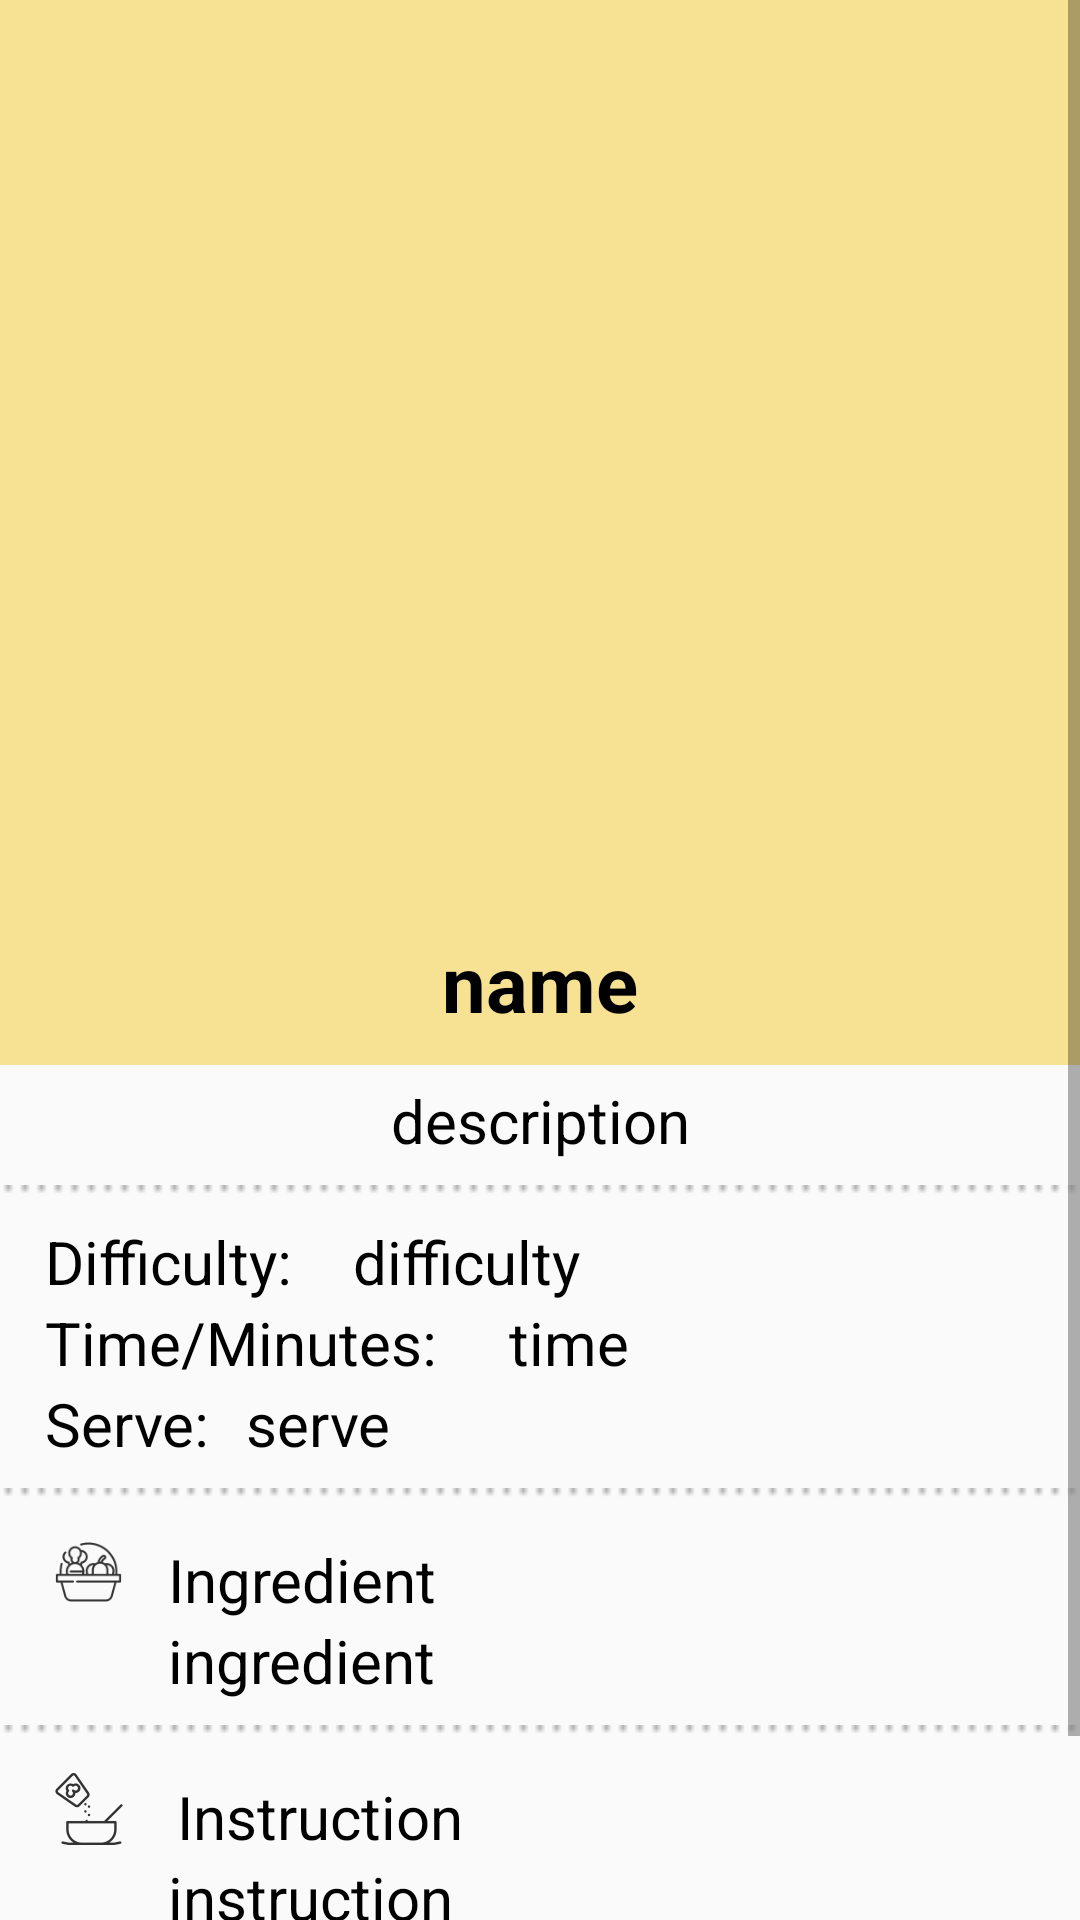

Android layout source for this screen:
<!-- AndroidManifest.xml: application theme AppTheme -->
<!-- res/layout/activity_recipe.xml -->
<?xml version="1.0" encoding="utf-8"?>
<android.support.constraint.ConstraintLayout xmlns:android="http://schemas.android.com/apk/res/android"
    xmlns:app="http://schemas.android.com/apk/res-auto"
    xmlns:tools="http://schemas.android.com/tools"
    android:layout_width="match_parent"
    android:layout_height="match_parent">

    <ScrollView
        android:id="@+id/scrollView"
        android:layout_width="0dp"
        android:layout_height="0dp"
        app:layout_constraintBottom_toBottomOf="parent"
        app:layout_constraintEnd_toEndOf="parent"
        app:layout_constraintStart_toStartOf="parent"
        app:layout_constraintTop_toTopOf="parent">

        <LinearLayout
            android:layout_width="match_parent"
            android:layout_height="wrap_content"
            android:orientation="vertical">

            <ImageView
                android:id="@+id/recipe_image"
                android:layout_width="match_parent"
                android:layout_height="300dp"
                android:layout_gravity="center"
                android:layout_weight="1"
                android:background="@color/yellow"
                android:cropToPadding="false"
                android:paddingBottom="10dp"
                android:paddingTop="10dp"
                android:scaleType="centerCrop"
                tools:layout_editor_absoluteX="8dp"
                tools:layout_editor_absoluteY="235dp" />

            <LinearLayout
                android:layout_width="match_parent"
                android:layout_height="match_parent"
                android:orientation="horizontal"
                android:background="@color/yellow">

                <TextView
                    android:id="@+id/recipe_name"
                    android:layout_width="match_parent"
                    android:layout_height="match_parent"
                    android:layout_weight="1"
                    android:gravity="center"
                    android:padding="10dp"
                    android:text="@string/recipe_name"
                    android:textColor="@color/black"
                    android:textSize="26dp"
                    android:textStyle="bold" />

            </LinearLayout>

            <Space
                android:layout_width="match_parent"
                android:layout_height="5dp"
                android:layout_weight="1" />

            <TextView
                android:id="@+id/recipe_description"
                android:layout_width="match_parent"
                android:layout_height="wrap_content"
                android:layout_marginLeft="15dp"
                android:layout_marginRight="15dp"
                android:text="@string/recipe_description"
                android:textColor="@color/black"
                android:textSize="20dp"
                android:gravity="center"/>

            <ImageView
                android:layout_width="match_parent"
                android:layout_height="20dp"
                android:layout_weight="1"
                android:src="@drawable/line" />

            <LinearLayout
                android:layout_width="match_parent"
                android:layout_height="match_parent"
                android:layout_weight="1"
                android:orientation="horizontal">

                <TextView
                    android:id="@+id/difficul"
                    android:layout_width="200dp"
                    android:layout_height="match_parent"
                    android:layout_marginLeft="15dp"
                    android:layout_weight="1"
                    android:text="Difficulty:"
                    android:textColor="@color/black"
                    android:textSize="20dp" />

                <TextView
                    android:id="@+id/recipe_difficulty"
                    android:layout_width="match_parent"
                    android:layout_height="wrap_content"
                    android:layout_marginLeft="10dp"
                    android:layout_marginRight="15dp"
                    android:layout_weight="1"
                    android:text="@string/recipe_difficulty"
                    android:textColor="@color/black"
                    android:textSize="20dp" />
            </LinearLayout>

            <LinearLayout
                android:layout_width="match_parent"
                android:layout_height="wrap_content"
                android:layout_weight="1"
                android:orientation="horizontal">

                <TextView
                    android:id="@+id/timemin"
                    android:layout_width="304dp"
                    android:layout_height="match_parent"
                    android:layout_marginLeft="15dp"
                    android:layout_weight="1"
                    android:text="Time/Minutes:"
                    android:textColor="@color/black"
                    android:textSize="20dp" />

                <TextView
                    android:id="@+id/recipe_time"
                    android:layout_width="match_parent"
                    android:layout_height="wrap_content"
                    android:layout_marginLeft="10dp"
                    android:layout_marginRight="10dp"
                    android:layout_weight="1"
                    android:text="@string/recipe_time"
                    android:textColor="@color/black"
                    android:textSize="20dp" />
            </LinearLayout>

            <LinearLayout
                android:layout_width="match_parent"
                android:layout_height="match_parent"
                android:layout_weight="1"
                android:orientation="horizontal">

                <TextView
                    android:id="@+id/textView5"
                    android:layout_width="129dp"
                    android:layout_height="match_parent"
                    android:layout_marginLeft="15dp"
                    android:layout_weight="1"
                    android:text="Serve:"
                    android:textColor="@color/black"
                    android:textSize="20dp" />

                <TextView
                    android:id="@+id/recipe_serve"
                    android:layout_width="match_parent"
                    android:layout_height="wrap_content"
                    android:layout_marginLeft="10dp"
                    android:layout_marginRight="15dp"
                    android:layout_weight="1"
                    android:text="@string/recipe_serve"
                    android:textColor="@color/black"
                    android:textSize="20dp" />
            </LinearLayout>

            <ImageView
                android:layout_width="match_parent"
                android:layout_height="20dp"
                android:layout_weight="1"
                android:src="@drawable/line" />

            <LinearLayout
                android:layout_width="match_parent"
                android:layout_height="match_parent"
                android:layout_weight="1"
                android:orientation="horizontal">

                <ImageView
                    android:id="@+id/imageView3"
                    android:layout_width="73dp"
                    android:layout_height="wrap_content"
                    android:layout_marginLeft="15dp"
                    android:layout_weight="1"
                    app:srcCompat="@drawable/ic_action_ingredient" />

                <TextView
                    android:id="@+id/textView6"
                    android:layout_width="match_parent"
                    android:layout_height="wrap_content"
                    android:layout_marginLeft="2dp"
                    android:layout_marginTop="5dp"
                    android:layout_weight="1"
                    android:paddingLeft="10dp"
                    android:text="Ingredient"
                    android:textColor="@color/black"
                    android:textSize="20dp" />

            </LinearLayout>

            <TextView
                android:id="@+id/recipe_ingredient"
                android:layout_width="match_parent"
                android:layout_height="wrap_content"
                android:layout_marginLeft="15dp"
                android:layout_marginRight="15dp"
                android:layout_weight="1"
                android:paddingLeft="41dp"
                android:text="@string/recipe_ingredient"
                android:textColor="@color/black"
                android:textSize="20dp" />

            <ImageView
                android:layout_width="match_parent"
                android:layout_height="20dp"
                android:layout_weight="1"
                android:src="@drawable/line" />

            <LinearLayout
                android:layout_width="match_parent"
                android:layout_height="wrap_content"
                android:orientation="horizontal">

                <ImageView
                    android:id="@+id/imageView2"
                    android:layout_width="73dp"
                    android:layout_height="wrap_content"
                    android:layout_marginLeft="15dp"
                    android:layout_weight="1"
                    android:scaleType="centerCrop"
                    app:srcCompat="@drawable/ic_action_instuction" />

                <TextView
                    android:id="@+id/textView7"
                    android:layout_width="match_parent"
                    android:layout_height="match_parent"
                    android:layout_marginLeft="15dp"
                    android:layout_marginRight="15dp"
                    android:layout_marginTop="5dp"
                    android:layout_weight="1"
                    android:text="Instruction"
                    android:textColor="@color/black"
                    android:textSize="20dp" />
            </LinearLayout>

            <TextView
                android:id="@+id/recipe_instruction"
                android:layout_width="match_parent"
                android:layout_height="wrap_content"
                android:layout_marginLeft="15dp"
                android:layout_marginRight="15dp"
                android:layout_weight="1"
                android:paddingLeft="41dp"
                android:text="@string/recipe_instruction"
                android:textColor="@color/black"
                android:textSize="20dp" />

            <ImageView
                android:layout_width="match_parent"
                android:layout_height="20dp"
                android:layout_weight="1"
                android:src="@drawable/line" />

            <LinearLayout
                android:layout_width="match_parent"
                android:layout_height="wrap_content"
                android:layout_weight="1"
                android:orientation="horizontal">

                <TextView
                    android:id="@+id/textView8"
                    android:layout_width="187dp"
                    android:layout_height="wrap_content"
                    android:layout_marginLeft="15dp"
                    android:layout_weight="1"
                    android:text="Category:"
                    android:textColor="@color/black"
                    android:textSize="20dp" />

                <TextView
                    android:id="@+id/recipe_category"
                    android:layout_width="match_parent"
                    android:layout_height="wrap_content"
                    android:layout_marginLeft="10dp"
                    android:layout_marginRight="15dp"
                    android:layout_weight="1"
                    android:text="@string/recipe_category"
                    android:textColor="@color/black"
                    android:textSize="20dp" />
            </LinearLayout>

            <Space
                android:layout_width="match_parent"
                android:layout_height="15dp"
                android:layout_weight="1" />

        </LinearLayout>
    </ScrollView>

</android.support.constraint.ConstraintLayout>
<!-- resources referenced by this layout -->
<resources>
  <color name="black">#000000</color>
  <color name="yellow">#F7E293</color>
  <!-- drawable ic_action_ingredient: png bitmap (drawable-hdpi, 944 bytes) -->
  <!-- drawable ic_action_instuction: png bitmap (drawable-hdpi, 710 bytes) -->
  <!-- drawable line: png bitmap (drawable-mdpi, 138 bytes) -->
  <string name="recipe_category">category</string>
  <string name="recipe_description">description</string>
  <string name="recipe_difficulty">difficulty</string>
  <string name="recipe_ingredient">ingredient</string>
  <string name="recipe_instruction">instruction</string>
  <string name="recipe_name">name</string>
  <string name="recipe_serve">serve</string>
  <string name="recipe_time">time</string>
  <style name="AppTheme" parent="Theme.AppCompat.Light.NoActionBar">
          
          <item name="colorPrimary">@color/colorPrimary</item>
          <item name="colorPrimaryDark">@color/black</item>
          <item name="colorAccent">@color/colorAccent</item>
      </style>
  <color name="colorPrimary">#3F51B5</color>
  <color name="colorAccent">#FF4081</color>
</resources>
